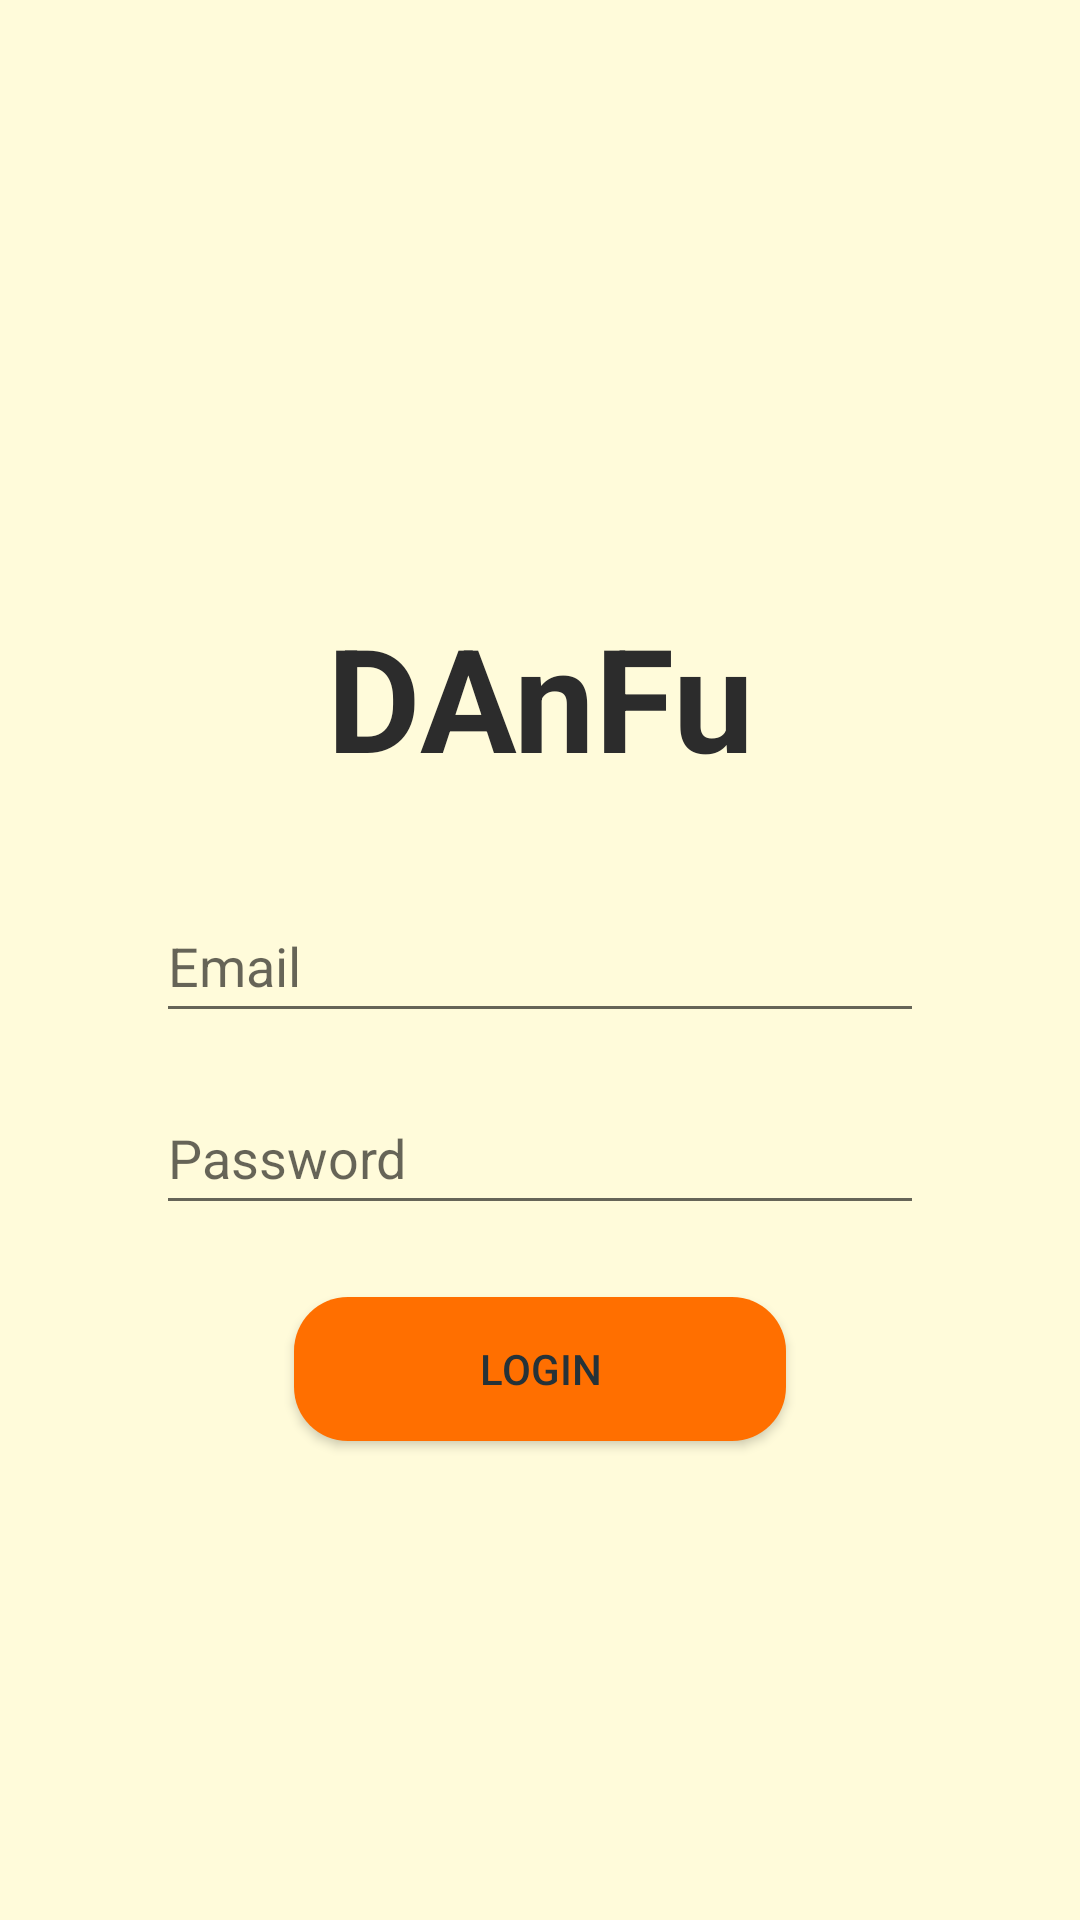

Produce the Android XML layout that renders to this screen, including the resource entries it uses.
<!-- AndroidManifest.xml: application theme Theme.AFD_SummativeExam -->
<!-- res/layout/activity_login_page.xml -->
<?xml version="1.0" encoding="utf-8"?>
<androidx.constraintlayout.widget.ConstraintLayout xmlns:android="http://schemas.android.com/apk/res/android"
    xmlns:app="http://schemas.android.com/apk/res-auto"
    xmlns:tools="http://schemas.android.com/tools"
    android:layout_width="match_parent"
    android:layout_height="match_parent"
    android:background="#FFFBDA"
    tools:context=".LoginPage">

    <TextView
        android:id="@+id/textView"
        android:layout_width="wrap_content"
        android:layout_height="wrap_content"
        android:layout_marginTop="200dp"
        android:text="@string/danfu"
        android:textAlignment="center"
        android:textColor="#2C2C2C"
        android:textSize="48sp"
        android:textStyle="bold"
        app:layout_constraintEnd_toEndOf="parent"
        app:layout_constraintStart_toStartOf="parent"
        app:layout_constraintTop_toTopOf="parent" />

    <EditText
        android:id="@+id/editTextTextEmailAddress"
        android:layout_width="256dp"
        android:layout_height="wrap_content"
        android:layout_marginTop="32dp"
        android:ems="10"
        android:hint="@string/email"
        android:inputType="textEmailAddress"
        android:minHeight="48dp"
        app:layout_constraintEnd_toEndOf="parent"
        app:layout_constraintStart_toStartOf="parent"
        app:layout_constraintTop_toBottomOf="@+id/textView"
        android:importantForAutofill="no" />

    <EditText
        android:id="@+id/editTextTextPassword"
        android:layout_width="256dp"
        android:layout_height="wrap_content"
        android:layout_marginTop="16dp"
        android:ems="10"
        android:hint="@string/password"
        android:inputType="textPassword"
        android:minHeight="48dp"
        app:layout_constraintEnd_toEndOf="parent"
        app:layout_constraintStart_toStartOf="parent"
        app:layout_constraintTop_toBottomOf="@+id/editTextTextEmailAddress"
        android:autofillHints="" />

    <Button
        android:id="@+id/startButton"
        android:layout_width="164dp"
        android:layout_height="48dp"
        android:layout_marginTop="24dp"
        android:background="@drawable/rounded_button"
        android:onClick="onStartButtonClick"
        android:text="@string/login"
        android:textColor="#263238"
        app:backgroundTint="@null"
        app:layout_constraintEnd_toEndOf="parent"
        app:layout_constraintStart_toStartOf="parent"
        app:layout_constraintTop_toBottomOf="@+id/editTextTextPassword" />

</androidx.constraintlayout.widget.ConstraintLayout>
<!-- resources referenced by this layout -->
<resources>
  <!-- drawable rounded_button (drawable) -->
  <shape xmlns:android="http://schemas.android.com/apk/res/android">
      <corners android:radius="18dp" /> 
      <solid android:color="#FF6F00" /> 
  </shape>
  <string name="danfu">DAnFu</string>
  <string name="email">Email</string>
  <string name="login">Login</string>
  <string name="password">Password</string>
  <style name="Theme.AFD_SummativeExam" parent="Theme.MaterialComponents.DayNight.DarkActionBar">
          
          <item name="colorPrimary">@color/purple_500</item>
          <item name="colorPrimaryVariant">@color/purple_700</item>
          <item name="colorOnPrimary">@color/white</item>
          
          <item name="colorSecondary">@color/teal_200</item>
          <item name="colorSecondaryVariant">@color/teal_700</item>
          <item name="colorOnSecondary">@color/black</item>
          
          <item name="android:statusBarColor">?attr/colorPrimaryVariant</item>
          
      </style>
  <!-- not gathered from this repository: default colours our renderer supplied (Android Studio template values) -->
  <color name="purple_500">#FF6200EE</color>
  <color name="purple_700">#FF3700B3</color>
  <color name="teal_200">#FF03DAC5</color>
  <color name="teal_700">#FF018786</color>
  <color name="black">#FF000000</color>
  <color name="white">#FFFFFFFF</color>
</resources>
